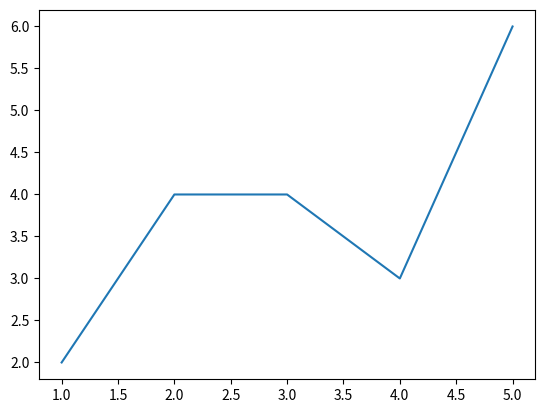

Generate this figure with matplotlib:
import matplotlib.pyplot as plt

x = [1, 2, 3, 4, 5]
y = [2, 4, 4, 3, 6]

plt.plot(x, y)

plt.show()
